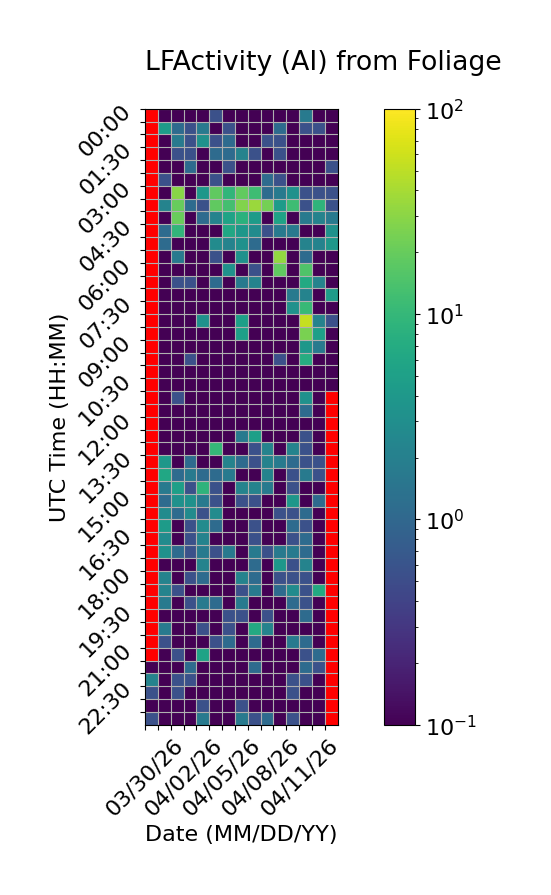

The file beside this chart, header and first rows:
Time (UTC), 03/30/26, 03/31/26, 04/01/26, 04/02/26, 04/03/26, 04/04/26, 04/05/26, 04/06/26, 04/07/26, 04/08/26, 04/09/26, 04/10/26, 04/11/26, 04/12/26, 04/13/26
00:00, , 0.0, 0.0, 0.0, 0.0, 0.5556, 0.0, 0.0, 0.0, 0.0, 0.0, 0.0, 1.667, 0.0, 0.0
00:30, , 4.444, 1.111, 0.5556, 1.667, 0.0, 0.5556, 0.0, 0.0, 0.0, 1.111, 0.0, 0.5556, 0.5556, 0.0
01:00, , 0.0, 1.667, 0.5556, 3.333, 0.5556, 1.111, 0.0, 0.0, 0.5556, 0.5556, 0.0, 0.0, 0.0, 0.0
01:30, , 0.0, 0.5556, 0.5556, 0.0, 1.111, 1.111, 2.222, 0.5556, 0.0, 0.5556, 0.0, 0.0, 0.0, 0.0
02:00, , 0.0, 0.0, 1.111, 0.0, 0.0, 0.5556, 0.0, 0.0, 0.0, 0.0, 0.0, 0.0, 0.0, 0.5556
02:30, , 0.5556, 0.0, 0.0, 0.0, 0.5556, 0.0, 0.0, 0.0, 1.111, 0.5556, 0.0, 0.0, 0.0, 0.0
03:00, , 0.0, 29.44, 0.0, 3.889, 18.33, 9.444, 18.89, 11.67, 1.111, 1.667, 3.333, 0.5556, 0.5556, 0.5556
03:30, , 2.222, 20.0, 1.111, 0.5556, 18.33, 12.78, 26.67, 35.56, 23.33, 4.444, 11.67, 0.5556, 8.889, 0.5556
04:00, , 0.0, 20.56, 0.0, 1.111, 2.222, 5.556, 8.333, 4.444, 0.0, 5.556, 0.0, 1.667, 2.222, 1.667
04:30, , 1.111, 9.444, 0.0, 0.0, 0.0, 6.111, 3.889, 2.778, 0.5556, 1.667, 1.667, 0.0, 0.0, 3.333
05:00, , 1.111, 0.0, 0.0, 0.0, 2.778, 2.222, 3.333, 1.111, 0.0, 0.0, 0.0, 2.222, 2.222, 3.889
05:30, , 0.0, 1.667, 0.0, 0.0, 0.5556, 0.0, 3.333, 0.0, 0.0, 32.78, 0.0, 1.111, 0.0, 0.0
06:00, , 0.0, 0.0, 0.0, 0.0, 0.0, 3.333, 0.0, 0.5556, 0.0, 18.33, 0.0, 15.0, 0.0, 0.0
06:30, , 0.0, 0.5556, 0.5556, 0.0, 1.111, 0.0, 1.667, 2.222, 0.0, 0.0, 0.0, 6.667, 2.222, 0.0
07:00, , 0.0, 0.0, 0.0, 0.0, 0.0, 0.0, 0.0, 0.0, 0.0, 0.0, 1.667, 2.222, 0.0, 4.444
07:30, , 0.0, 0.0, 0.0, 0.0, 0.0, 0.0, 0.0, 0.0, 0.0, 0.0, 3.333, 10.56, 0.0, 0.0
08:00, , 0.0, 0.0, 0.0, 3.333, 0.0, 0.0, 5.0, 0.0, 0.0, 0.0, 0.0, 54.44, 2.222, 0.5556
08:30, , 0.0, 0.0, 0.0, 0.0, 0.0, 0.0, 5.0, 0.0, 0.0, 0.0, 0.0, 25.0, 5.0, 0.0
09:00, , 0.0, 0.0, 0.0, 0.0, 0.0, 0.0, 0.0, 0.0, 0.0, 0.0, 0.0, 3.889, 1.667, 0.0
09:30, , 0.0, 0.0, 0.5556, 0.0, 0.0, 0.0, 0.0, 0.0, 0.0, 0.5556, 0.0, 7.222, 0.0, 0.0
10:00, , 0.0, 0.0, 0.0, 0.0, 0.0, 0.0, 0.0, 0.0, 0.0, 0.0, 0.0, 0.0, 0.0, 0.0
10:30, , 0.0, 0.0, 0.0, 0.0, 0.0, 0.0, 0.0, 0.0, 0.0, 0.0, 0.0, 0.0, 0.0, 0.0
11:00, , 0.0, 0.5556, 0.0, 0.0, 0.0, 0.0, 0.0, 0.0, 0.0, 0.0, 0.0, 3.333, 0.0, 
11:30, , 0.0, 0.0, 0.0, 0.0, 0.0, 0.0, 0.0, 0.0, 0.0, 0.0, 0.0, 1.111, 0.0, 
12:00, , 0.0, 0.0, 0.0, 0.0, 0.0, 0.0, 0.0, 0.0, 0.0, 0.0, 0.0, 0.0, 0.0, 
12:30, , 0.0, 0.0, 0.0, 0.0, 0.0, 0.0, 1.667, 5.0, 0.0, 0.0, 0.0, 0.5556, 0.0, 
13:00, , 0.0, 0.0, 0.0, 0.0, 10.0, 0.0, 0.0, 0.5556, 2.222, 0.0, 2.222, 0.5556, 0.0, 
13:30, , 3.889, 0.0, 1.111, 0.0, 0.0, 2.222, 1.111, 0.5556, 2.222, 1.667, 1.111, 0.5556, 0.5556, 
14:00, , 6.111, 1.111, 1.667, 1.111, 1.111, 1.667, 0.0, 0.0, 2.222, 0.0, 0.5556, 1.667, 0.5556, 
14:30, , 1.667, 5.0, 0.5556, 8.889, 0.5556, 0.0, 2.222, 2.222, 1.667, 0.0, 0.5556, 0.0, 0.0, 
15:00, , 1.111, 3.333, 3.333, 1.667, 0.5556, 0.0, 0.5556, 0.5556, 0.0, 0.0, 3.889, 0.0, 1.111, 
15:30, , 2.778, 1.111, 2.778, 0.5556, 2.778, 0.0, 0.0, 0.0, 0.0, 0.5556, 0.5556, 1.111, 0.0, 
16:00, , 4.444, 0.0, 0.5556, 2.778, 1.111, 0.0, 0.0, 0.5556, 0.0, 0.0, 1.111, 0.5556, 0.0, 
16:30, , 2.778, 0.0, 0.5556, 2.222, 0.0, 0.0, 0.0, 0.5556, 0.0, 0.0, 0.5556, 1.111, 0.0, 
17:00, , 3.333, 1.111, 0.5556, 1.667, 0.5556, 1.667, 0.0, 1.667, 0.5556, 1.667, 1.667, 1.111, 0.0, 
17:30, , 0.0, 0.0, 0.0, 2.222, 0.0, 0.0, 0.0, 1.111, 0.0, 3.889, 0.5556, 2.222, 0.0, 
18:00, , 2.222, 0.0, 0.5556, 1.111, 0.0, 0.0, 2.222, 1.111, 0.0, 0.5556, 0.5556, 0.5556, 0.0, 
18:30, , 2.222, 0.5556, 0.0, 0.0, 0.0, 0.0, 0.5556, 1.667, 0.0, 1.111, 2.778, 0.5556, 6.667, 
19:00, , 1.667, 0.0, 0.5556, 1.667, 1.111, 0.0, 1.667, 0.0, 0.0, 0.0, 1.111, 0.5556, 0.0, 
19:30, , 0.0, 0.0, 0.0, 0.0, 0.0, 0.5556, 0.5556, 0.0, 0.5556, 0.0, 0.0, 1.111, 0.0, 
20:00, , 1.667, 0.0, 0.0, 0.5556, 0.0, 0.5556, 0.0, 6.667, 2.222, 0.0, 0.0, 0.0, 0.0, 
20:30, , 0.5556, 0.0, 0.0, 0.0, 0.5556, 1.111, 0.0, 1.111, 0.0, 0.0, 1.667, 1.111, 0.0, 
21:00, , 0.0, 0.5556, 0.0, 5.556, 0.0, 0.0, 0.0, 0.0, 0.0, 0.0, 0.0, 0.5556, 1.111, 
21:30, 0.0, 0.0, 0.0, 1.111, 0.0, 0.0, 0.0, 0.0, 1.111, 0.0, 0.0, 0.0, 1.111, 0.5556, 
22:00, 2.222, 0.0, 0.5556, 0.5556, 0.0, 0.0, 0.0, 0.0, 0.0, 0.0, 0.0, 0.5556, 0.5556, 0.0, 
22:30, 0.5556, 0.0, 0.5556, 0.0, 0.0, 0.0, 0.0, 0.0, 0.0, 0.0, 0.0, 0.5556, 0.0, 0.0, 
23:00, 0.0, 0.0, 0.0, 0.0, 0.5556, 0.0, 0.0, 0.5556, 0.0, 0.0, 0.0, 0.0, 0.0, 0.0, 
23:30, 0.5556, 0.0, 0.0, 0.0, 1.667, 0.0, 0.0, 1.667, 0.5556, 1.111, 0.0, 0.5556, 0.0, 0.0, 
